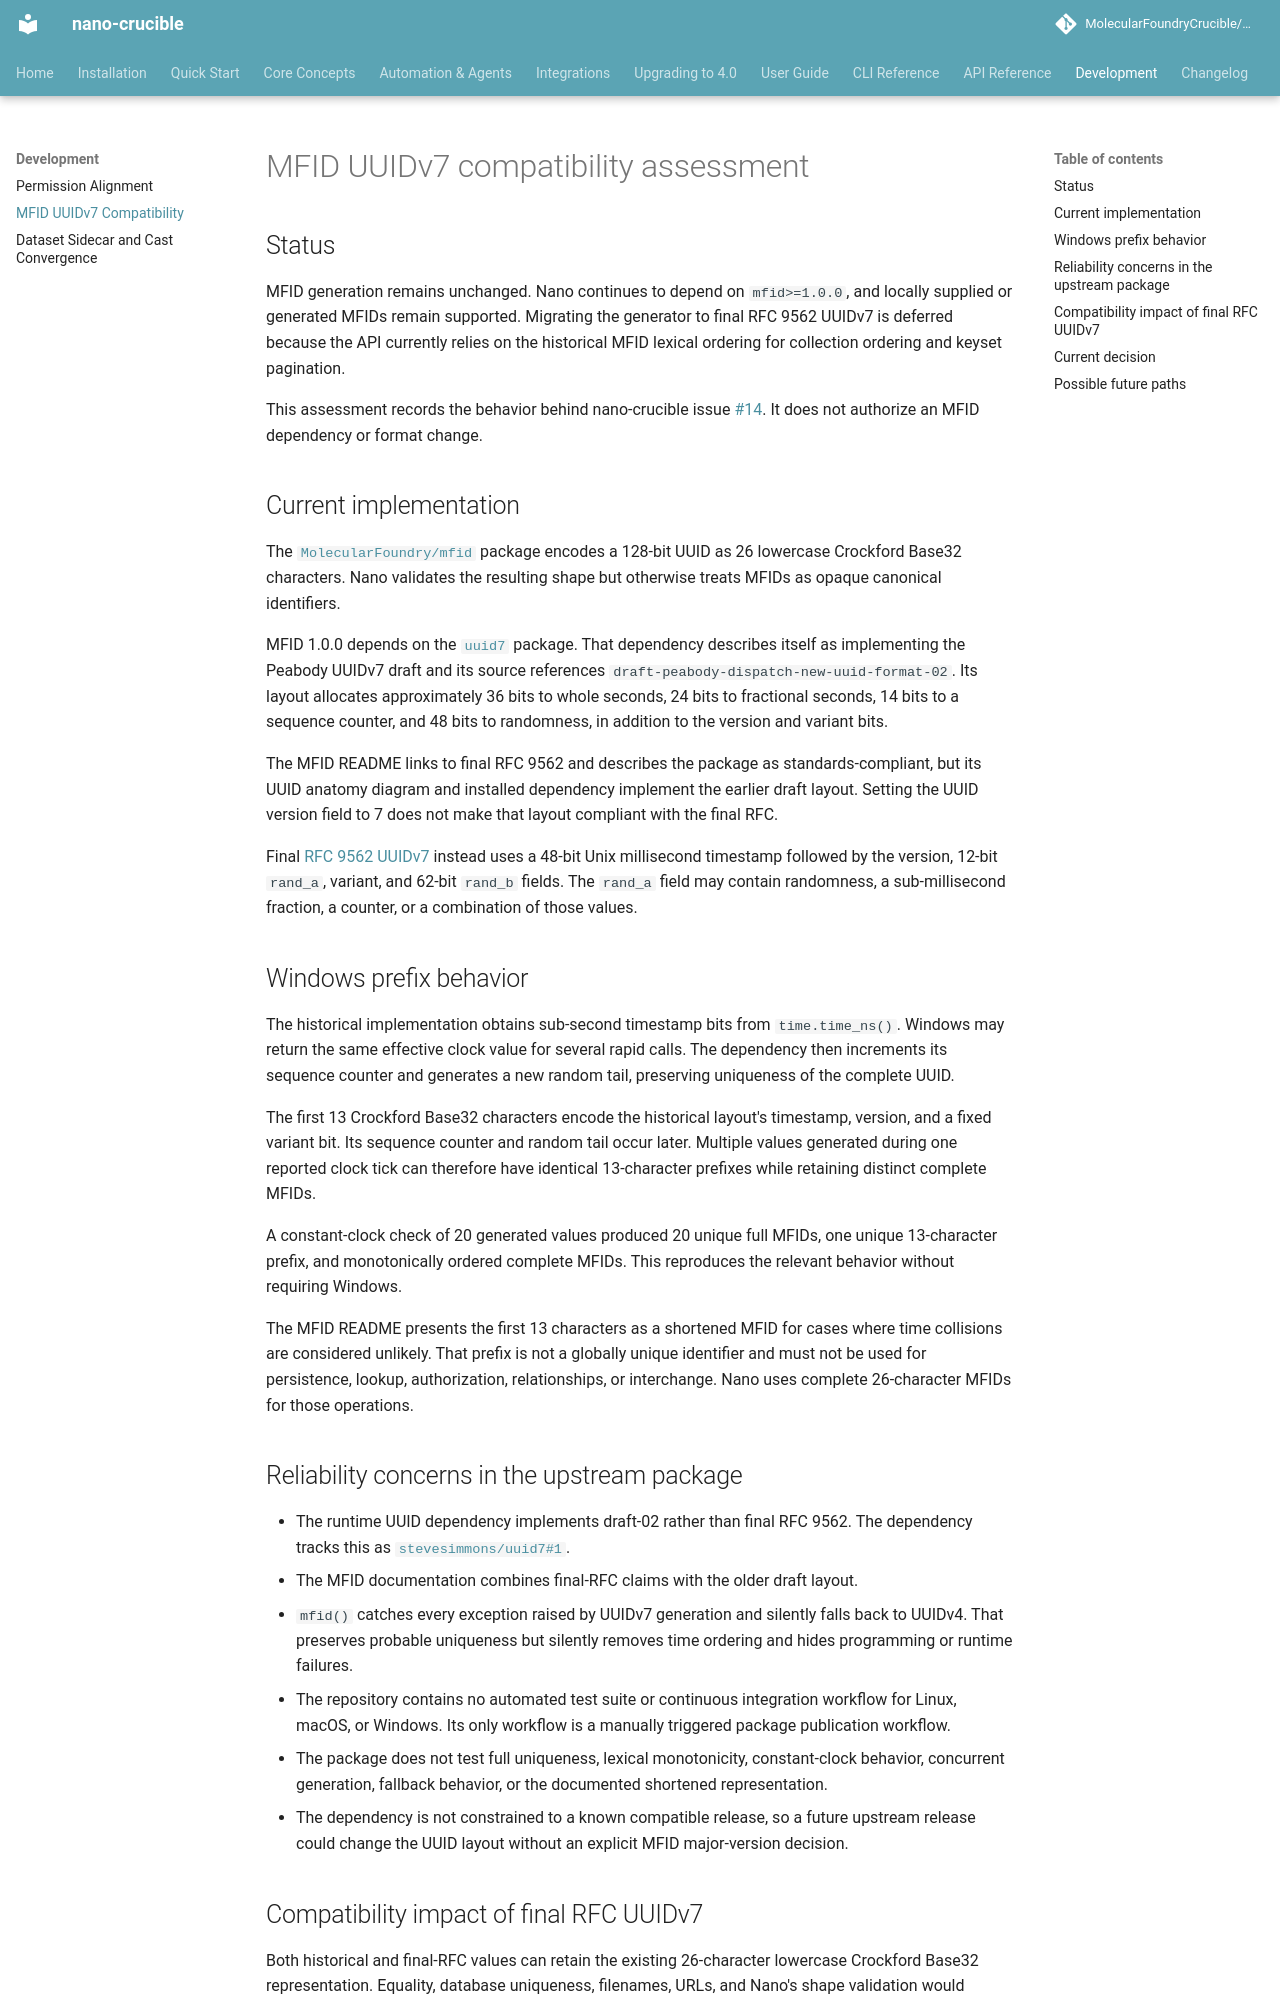

repository: MolecularFoundryCrucible/nano-crucible · page: development/mfid-uuidv7-compatibility/index.html · generator: mkdocs

# MFID UUIDv7 compatibility assessment

## Status

MFID generation remains unchanged. Nano continues to depend on `mfid>=1.0.0`, and locally supplied or generated MFIDs remain supported. Migrating the generator to final RFC 9562 UUIDv7 is deferred because the API currently relies on the historical MFID lexical ordering for collection ordering and keyset pagination.

This assessment records the behavior behind nano-crucible issue [#14](https://github.com/MolecularFoundryCrucible/nano-crucible/issues/14). It does not authorize an MFID dependency or format change.

## Current implementation

The [`MolecularFoundry/mfid`](https://github.com/MolecularFoundry/mfid) package encodes a 128-bit UUID as 26 lowercase Crockford Base32 characters. Nano validates the resulting shape but otherwise treats MFIDs as opaque canonical identifiers.

MFID 1.0.0 depends on the [`uuid7`](https://github.com/stevesimmons/uuid7) package. That dependency describes itself as implementing the Peabody UUIDv7 draft and its source references `draft-peabody-dispatch-new-uuid-format-02`. Its layout allocates approximately 36 bits to whole seconds, 24 bits to fractional seconds, 14 bits to a sequence counter, and 48 bits to randomness, in addition to the version and variant bits.

The MFID README links to final RFC 9562 and describes the package as standards-compliant, but its UUID anatomy diagram and installed dependency implement the earlier draft layout. Setting the UUID version field to 7 does not make that layout compliant with the final RFC.

Final [RFC 9562 UUIDv7](https://www.rfc-editor.org/rfc/rfc9562.html#section-5.7) instead uses a 48-bit Unix millisecond timestamp followed by the version, 12-bit `rand_a`, variant, and 62-bit `rand_b` fields. The `rand_a` field may contain randomness, a sub-millisecond fraction, a counter, or a combination of those values.

## Windows prefix behavior

The historical implementation obtains sub-second timestamp bits from `time.time_ns()`. Windows may return the same effective clock value for several rapid calls. The dependency then increments its sequence counter and generates a new random tail, preserving uniqueness of the complete UUID.

The first 13 Crockford Base32 characters encode the historical layout's timestamp, version, and a fixed variant bit. Its sequence counter and random tail occur later. Multiple values generated during one reported clock tick can therefore have identical 13-character prefixes while retaining distinct complete MFIDs.

A constant-clock check of 20 generated values produced 20 unique full MFIDs, one unique 13-character prefix, and monotonically ordered complete MFIDs. This reproduces the relevant behavior without requiring Windows.

The MFID README presents the first 13 characters as a shortened MFID for cases where time collisions are considered unlikely. That prefix is not a globally unique identifier and must not be used for persistence, lookup, authorization, relationships, or interchange. Nano uses complete 26-character MFIDs for those operations.

## Reliability concerns in the upstream package

- The runtime UUID dependency implements draft-02 rather than final RFC 9562. The dependency tracks this as [`stevesimmons/uuid7#1`](https://github.com/stevesimmons/uuid7/issues/1).
- The MFID documentation combines final-RFC claims with the older draft layout.
- `mfid()` catches every exception raised by UUIDv7 generation and silently falls back to UUIDv4. That preserves probable uniqueness but silently removes time ordering and hides programming or runtime failures.
- The repository contains no automated test suite or continuous integration workflow for Linux, macOS, or Windows. Its only workflow is a manually triggered package publication workflow.
- The package does not test full uniqueness, lexical monotonicity, constant-clock behavior, concurrent generation, fallback behavior, or the documented shortened representation.
- The dependency is not constrained to a known compatible release, so a future upstream release could change the UUID layout without an explicit MFID major-version decision.
